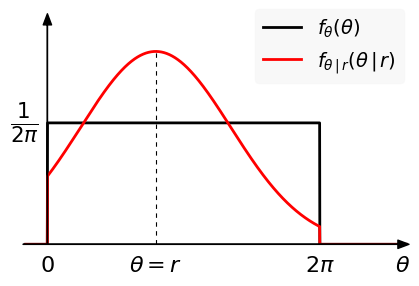

The matplotlib source for this figure:
import matplotlib.pyplot as plt
import numpy as np
import math

from matplotlib import rc

__author__ = 'ernesto'

# if use latex or mathtext
rc('text', usetex=False)


#####################################
# PARAMETERS - This can be modified #
#####################################

# n distribution parameters
var = 3  # sigma^2
r = 2.5

# range of x of interest
x0 = 0
x1 = 2*math.pi

# extension to the left and right of the range of interest
delta_xi = 0.5
delta_xs = 2
delta_y = 0.05
# number of samples in an interval of length 0.1
npoints = 40

#####################
# END OF PARAMETERS #
#####################

# abscissa values
xinf = x0 - delta_xi
xsup = x1 + delta_xs
x = np.arange(xinf, xsup, 0.1 / npoints)

# index of 0
idx_0 = int(round((x0 - xinf) / 0.1 * npoints))
# index of 1
idx_1 = int(round((x1 - xinf) / 0.1 * npoints))

# uniform density
uniform_pdf = np.zeros(x.shape)
uniform_pdf[idx_0: idx_1+1] = 1/(2*math.pi)

# posterior density
post_pdf = np.zeros(x.shape)
post_pdf_nz = np.exp(-((r-x[idx_0: idx_1+1])**2) / (2*var))  # non zero part of the distribution
# numerical integration
# manual implementation of trapezoid rule
int_post_pdf_nz = (2 * np.sum(post_pdf_nz[1:-1]) + post_pdf_nz[0] + post_pdf_nz[-1]) * (0.1 / (2 * npoints))
# integration using python trapz - only for test the result of manual implementation
int_post_pdf_nz_2 = np.trapz(post_pdf_nz, x=None, dx=0.1/npoints)
post_pdf[idx_0: idx_1+1] = post_pdf_nz / int_post_pdf_nz  # pdf normalisation

print("manual implementation of integration: {}".format(int_post_pdf_nz))
print("integration using trapz: {}".format(int_post_pdf_nz_2))


# axis parameters
dx = 0.08
xmin = xinf - dx
xmax = xsup + dx
ymax = 1/int_post_pdf_nz + delta_y
ymin = 0

# x labels baseline
xbl = -0.035
# y labels right margin
yrm = -0.2
# font size
fontsize = 16
bggrey = 0.97
# dashes length/space
dashed = (4, 4)

fig = plt.figure(0, figsize=(5, 3), frameon=False)
ax = fig.add_subplot(111)

plt.xlim(xmin, xmax)
plt.ylim(ymin, ymax)

# axis arrows
plt.annotate("", xytext=(xmin, 0), xycoords='data', xy=(xmax, 0), textcoords='data',
             arrowprops=dict(width=0.1, headwidth=6, headlength=8, facecolor='black', shrink=0.002))
plt.annotate("", xytext=(0, ymin), xycoords='data', xy=(0, ymax), textcoords='data',
             arrowprops=dict(width=0.1, headwidth=6, headlength=8, facecolor='black', shrink=0.002))
plt.plot(x, uniform_pdf, 'k', linewidth=2)
plt.plot(x, post_pdf, 'r', linewidth=2)

# legend
leg = plt.legend([r'$f_{\theta}(\theta)$', r'$f_{\theta\,|\,r}(\theta\,|\,r)$'], loc=(0.6, 0.7), fontsize=14)
leg.get_frame().set_facecolor(bggrey*np.ones((3,)))
leg.get_frame().set_edgecolor(bggrey*np.ones((3,)))
# xlabels and xtickslabels
plt.plot([r, r], [0, 1/int_post_pdf_nz], 'k--', linewidth=0.8, dashes=dashed)
plt.text(xmax, xbl, r'$\theta$', fontsize=fontsize, ha='right', va='baseline')
plt.text(0, xbl, '$0$', fontsize=fontsize, ha='center', va='baseline')
plt.text(r, xbl, r'$\theta=r$', fontsize=fontsize, ha='center', va='baseline')
plt.text(2*math.pi, xbl, r'$2\pi$', fontsize=fontsize, ha='center', va='baseline')
# ylabels and ytickslabels
plt.text(yrm, 1/(2*math.pi), r'$\frac{1}{2\pi}$', fontsize=22, ha='right', va='center')

plt.axis('off')

# save as eps image
plt.savefig('random_phase_posterior_probability.pdf', bbox_inches='tight')
plt.show()


